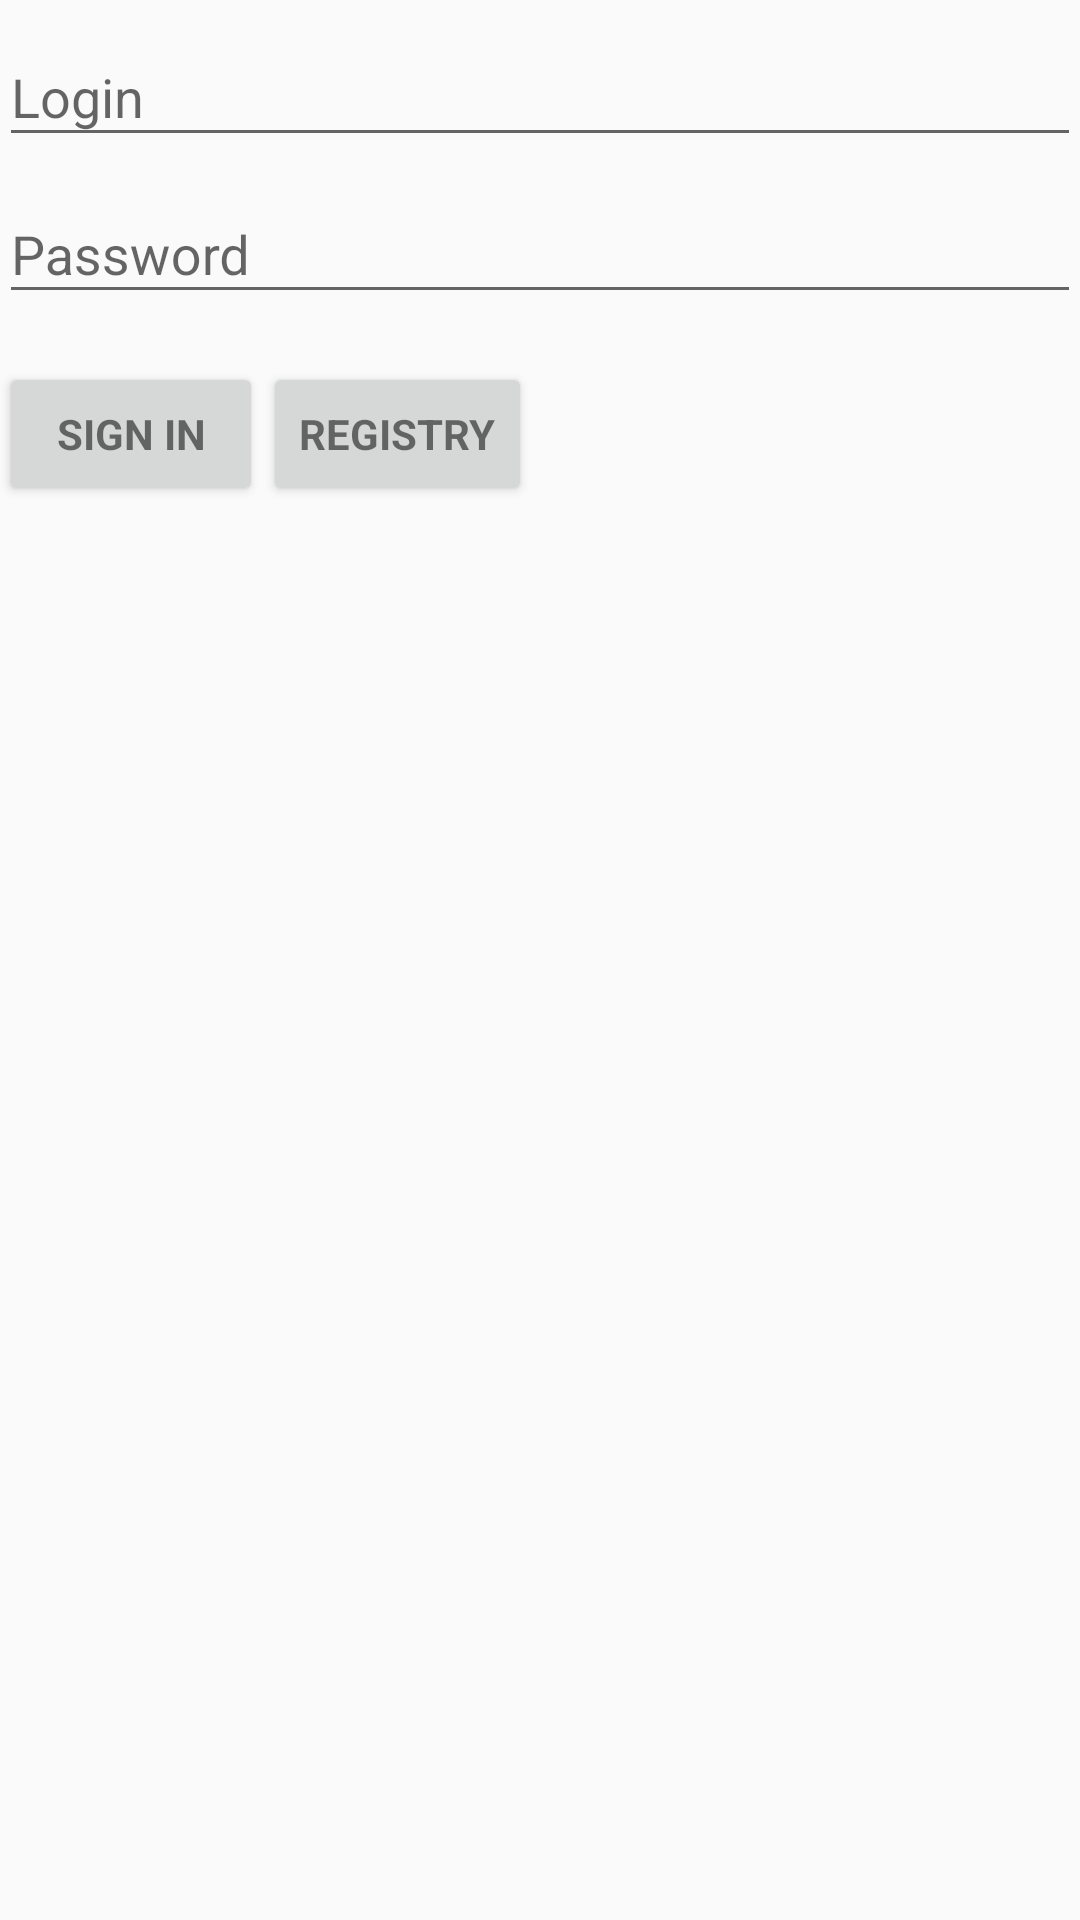

Android layout source for this screen:
<!-- AndroidManifest.xml: application theme AppTheme -->
<!-- res/layout/activity_login.xml -->
<?xml version="1.0" encoding="utf-8"?>
<LinearLayout xmlns:android="http://schemas.android.com/apk/res/android"
    xmlns:tools="http://schemas.android.com/tools"
    android:layout_width="match_parent"
    android:layout_height="match_parent"
    android:gravity="center_horizontal"
    android:orientation="vertical"
    android:paddingBottom="@dimen/activity_vertical_margin"
    android:paddingLeft="@dimen/activity_horizontal_margin"
    android:paddingRight="@dimen/activity_horizontal_margin"
    android:paddingTop="@dimen/activity_vertical_margin"
    tools:context=".ui.LoginActivity">

    <ScrollView
        android:id="@+id/login_form"
        android:layout_width="match_parent"
        android:layout_height="match_parent">

        <LinearLayout
            android:id="@+id/user_login_form"
            android:layout_width="match_parent"
            android:layout_height="wrap_content"
            android:orientation="vertical">

            <android.support.design.widget.TextInputLayout
                android:layout_width="match_parent"
                android:layout_height="wrap_content">

                <AutoCompleteTextView
                    android:id="@+id/tvLogin"
                    android:layout_width="match_parent"
                    android:layout_height="wrap_content"
                    android:hint="@string/prompt_login"
                    android:inputType="textAutoComplete"
                    android:maxLines="1"
                    android:singleLine="true" />

            </android.support.design.widget.TextInputLayout>

            <android.support.design.widget.TextInputLayout
                android:layout_width="match_parent"
                android:layout_height="wrap_content">

                <EditText
                    android:id="@+id/etPassword"
                    android:layout_width="match_parent"
                    android:layout_height="wrap_content"
                    android:hint="@string/prompt_password"
                    android:imeActionId="6"
                    android:imeActionLabel="@string/action_sign_in"
                    android:imeOptions="actionUnspecified"
                    android:inputType="textPassword"
                    android:maxLines="1"
                    android:singleLine="true" />

            </android.support.design.widget.TextInputLayout>

            <LinearLayout
                android:layout_width="match_parent"
                android:layout_height="wrap_content"
                android:orientation="horizontal">

                <Button
                    android:id="@+id/btSignIn"
                    style="?android:textAppearanceSmall"
                    android:layout_width="wrap_content"
                    android:layout_height="wrap_content"
                    android:layout_marginTop="16dp"
                    android:text="@string/action_sign_in"
                    android:textStyle="bold" />

                <Button
                    android:id="@+id/btRegistry"
                    style="?android:textAppearanceSmall"
                    android:layout_width="wrap_content"
                    android:layout_height="wrap_content"
                    android:layout_marginTop="16dp"
                    android:text="@string/action_registry"
                    android:textStyle="bold" />

            </LinearLayout>

        </LinearLayout>
    </ScrollView>
</LinearLayout>
<!-- resources referenced by this layout -->
<resources>
  <string name="action_registry">Registry</string>
  <string name="action_sign_in">Sign in</string>
  <string name="prompt_login">Login</string>
  <string name="prompt_password">Password</string>
  <style name="AppTheme" parent="Theme.AppCompat.Light.DarkActionBar">
          
          <item name="colorPrimary">@color/colorPrimary</item>
          <item name="colorPrimaryDark">@color/colorPrimaryDark</item>
          <item name="colorAccent">@color/colorAccent</item>
      </style>
  <color name="colorPrimary"> #191970</color>
  <color name="colorPrimaryDark">#696969</color>
  <color name="colorAccent">#708090</color>
</resources>
